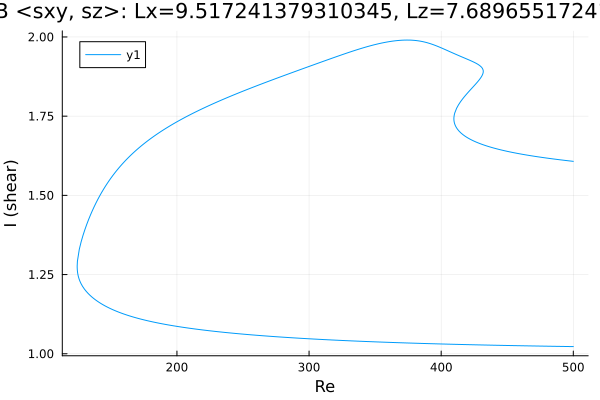

The data file committed next to this chart (first rows):
Re, shear
500.0, 1.023
499.3, 1.023
497.9, 1.023
496.5, 1.023
495.1, 1.023
493.7, 1.023
492.3, 1.023
490.8, 1.023
489.4, 1.023
488, 1.023
486.6, 1.023
485.2, 1.023
483.8, 1.024
482.4, 1.024
480.9, 1.024
479.5, 1.024
478.1, 1.024
476.7, 1.024
475.3, 1.024
473.9, 1.024
472.5, 1.024
471, 1.024
469.6, 1.025
468.2, 1.025
466.8, 1.025
465.4, 1.025
464, 1.025
462.6, 1.025
461.1, 1.025
459.7, 1.025
458.3, 1.025
456.9, 1.026
455.5, 1.026
454.1, 1.026
452.7, 1.026
451.2, 1.026
449.8, 1.026
448.4, 1.026
447, 1.026
445.6, 1.026
444.2, 1.027
442.8, 1.027
441.4, 1.027
439.9, 1.027
438.5, 1.027
437.1, 1.027
435.7, 1.027
434.3, 1.027
432.9, 1.028
431.5, 1.028
430, 1.028
428.6, 1.028
427.2, 1.028
425.8, 1.028
424.4, 1.028
423, 1.028
421.6, 1.029
420.1, 1.029
418.7, 1.029
417.3, 1.029
... 671 more rows
